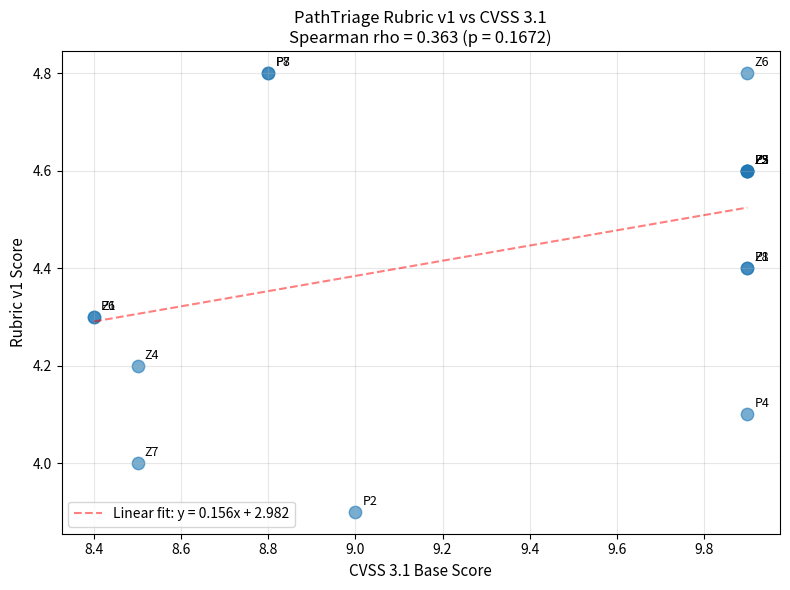

Python code for this plot:
"""
CVSS 3.1 Cross-Validation of PathTriage Rubric v1

Computes Spearman rank correlation between rubric scores and CVSS 3.1
base scores for the 16 attack paths in the catalogue.

Prerequisites:
    pip install scipy numpy matplotlib
"""
import numpy as np
from scipy import stats

# ---------------------------------------------------------------------
# Data: 16 attack paths with rubric and CVSS scores
# ---------------------------------------------------------------------

paths = [
    # (path_id, rubric_d_edge, rubric_h, rubric_delta_p, rubric_d_det, cvss_base)
    ('P1',  1, 2, 5, 3,  9.9),
    ('P2',  2, 3, 5, 3,  9.0),
    ('P3',  1, 1, 5, 3,  9.9),
    ('P4',  2, 3, 5, 4,  9.9),
    ('P5',  1, 1, 5, 3,  9.9),
    ('P6',  2, 2, 5, 4,  8.4),
    ('P7',  1, 1, 5, 4,  8.8),
    ('P8',  1, 1, 5, 4,  8.8),
    ('Z1',  2, 2, 5, 4,  8.4),
    ('Z2',  1, 1, 5, 3,  9.9),
    ('Z3',  1, 1, 5, 3,  9.9),
    ('Z4',  3, 1, 5, 4,  8.5),
    ('Z5',  1, 1, 5, 3,  9.9),
    ('Z6',  1, 1, 5, 4,  9.9),
    ('Z7',  3, 2, 5, 4,  8.5),
    ('Z8',  1, 2, 5, 3,  9.9),
]

# ---------------------------------------------------------------------
# Compute rubric score from inputs (v1 weights: 0.30/0.20/0.30/0.20)
# ---------------------------------------------------------------------
def rubric_score(d_edge, h, delta_p, d_det):
    return (0.30 * (6 - d_edge)
          + 0.20 * (6 - h)
          + 0.30 * delta_p
          + 0.20 * d_det)

# ---------------------------------------------------------------------
# Compute for all paths
# ---------------------------------------------------------------------
path_ids = [p[0] for p in paths]
rubric_scores = np.array([rubric_score(p[1], p[2], p[3], p[4]) for p in paths])
cvss_scores = np.array([p[5] for p in paths])

print("Path | Rubric v1 | CVSS 3.1")
print("-" * 32)
for pid, rs, cs in zip(path_ids, rubric_scores, cvss_scores):
    print(f"{pid:>4} |   {rs:>5.2f}   |  {cs:>5.2f}")

# ---------------------------------------------------------------------
# Spearman rank correlation
# ---------------------------------------------------------------------
rho, p_value = stats.spearmanr(rubric_scores, cvss_scores)
print(f"\nSpearman rho = {rho:.4f}")
print(f"p-value      = {p_value:.4f}")

# Also compute Pearson for comparison
r, r_p = stats.pearsonr(rubric_scores, cvss_scores)
print(f"\nPearson r    = {r:.4f}")
print(f"p-value      = {r_p:.4f}")

# ---------------------------------------------------------------------
# Assessment
# ---------------------------------------------------------------------
if rho >= 0.70 and p_value < 0.01:
    print(f"\n[OK] VALIDATED: Spearman rho = {rho:.3f} exceeds pre-registered threshold (0.70) with p < 0.01")
elif rho >= 0.70:
    print(f"\n[!] rho >= 0.70 but p-value = {p_value:.4f}. Statistical significance marginal.")
elif rho >= 0.50:
    print(f"\n[!] rho = {rho:.3f}. Moderate correlation, below pre-registered threshold.")
else:
    print(f"\n[X] rho = {rho:.3f}. Weak correlation with CVSS.")

# ---------------------------------------------------------------------
# Optional: scatter plot
# ---------------------------------------------------------------------
try:
    import matplotlib.pyplot as plt
    fig, ax = plt.subplots(figsize=(8, 6))
    ax.scatter(cvss_scores, rubric_scores, alpha=0.6, s=80)
    for pid, cs, rs in zip(path_ids, cvss_scores, rubric_scores):
        ax.annotate(pid, (cs, rs), xytext=(5, 5), textcoords='offset points', fontsize=9)

    # Regression line
    z = np.polyfit(cvss_scores, rubric_scores, 1)
    p = np.poly1d(z)
    x_line = np.linspace(cvss_scores.min(), cvss_scores.max(), 100)
    ax.plot(x_line, p(x_line), 'r--', alpha=0.5, label=f'Linear fit: y = {z[0]:.3f}x + {z[1]:.3f}')

    ax.set_xlabel('CVSS 3.1 Base Score', fontsize=11)
    ax.set_ylabel('Rubric v1 Score', fontsize=11)
    ax.set_title(f'PathTriage Rubric v1 vs CVSS 3.1\nSpearman rho = {rho:.3f} (p = {p_value:.4f})', fontsize=12)
    ax.grid(True, alpha=0.3)
    ax.legend()
    plt.tight_layout()
    plt.savefig('cvss_comparison.png', dpi=150)
    print(f"\nScatter plot saved to cvss_comparison.png")
except ImportError:
    print("\nmatplotlib not installed - skipping plot")
